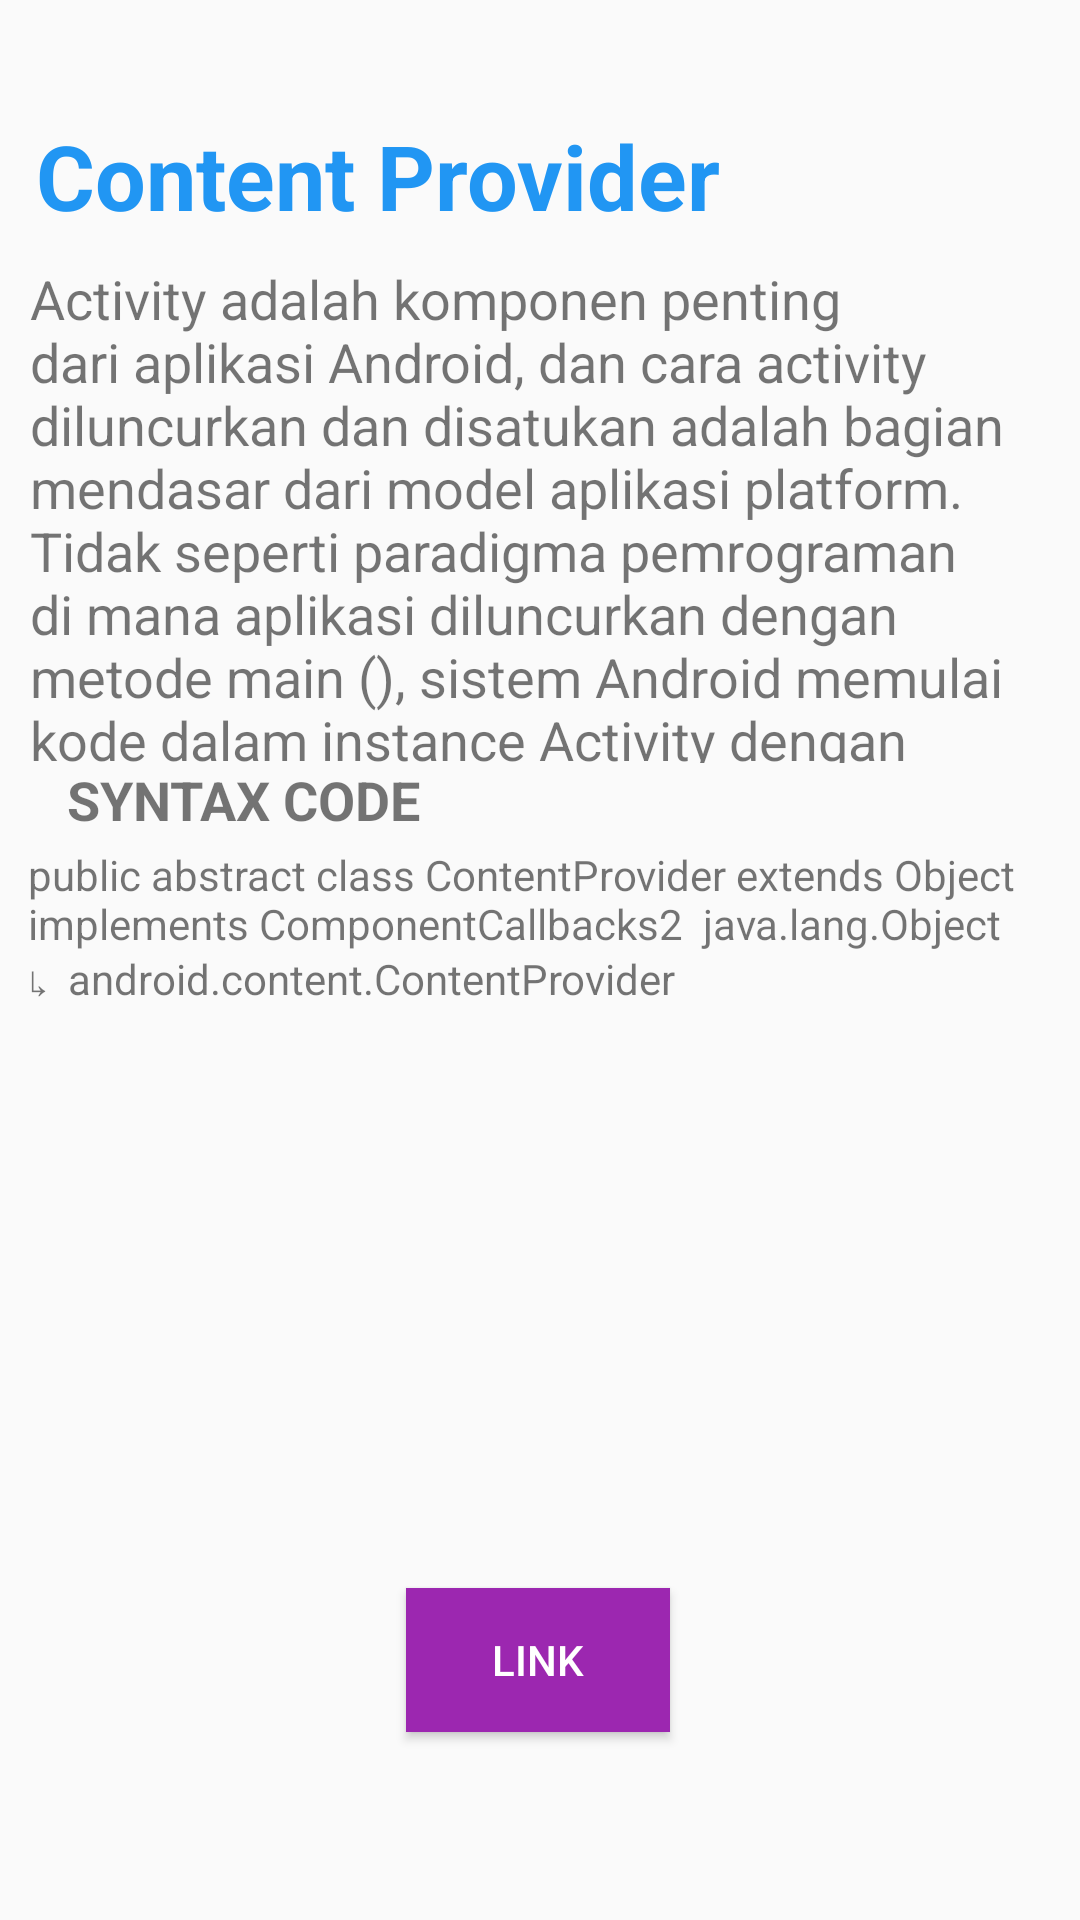

Reconstruct the res/layout file that produces this screen, plus the resources it refers to.
<!-- AndroidManifest.xml: application theme AppTheme -->
<!-- res/layout/fragment_content.xml -->
<androidx.constraintlayout.widget.ConstraintLayout xmlns:android="http://schemas.android.com/apk/res/android"
    xmlns:app="http://schemas.android.com/apk/res-auto"
    xmlns:tools="http://schemas.android.com/tools"
    android:layout_width="match_parent"
    android:layout_height="match_parent"
    tools:context=".MainActivity">


    <TextView
        android:id="@+id/textView4"
        android:layout_width="wrap_content"
        android:layout_height="wrap_content"
        android:text="@string/content_provider"
        android:textColor="#2196F3"
        android:textSize="30sp"
        android:textStyle="bold"
        app:layout_constraintBottom_toBottomOf="parent"
        app:layout_constraintEnd_toEndOf="parent"
        app:layout_constraintHorizontal_bias="0.092"
        app:layout_constraintStart_toStartOf="parent"
        app:layout_constraintTop_toTopOf="parent"
        app:layout_constraintVertical_bias="0.064" />

    <TextView
        android:id="@+id/textView6"
        android:layout_width="333dp"
        android:layout_height="167dp"
        android:text="Activity adalah komponen penting dari aplikasi Android, dan cara activity diluncurkan dan disatukan adalah bagian mendasar dari model aplikasi platform. Tidak seperti paradigma pemrograman di mana aplikasi diluncurkan dengan metode main (), sistem Android memulai kode dalam instance Activity dengan menerapkan metode callback spesifik yang sesuai dengan tahapan spesifik lifecycle."
        android:textSize="18sp"
        app:layout_constraintBottom_toBottomOf="parent"
        app:layout_constraintEnd_toEndOf="parent"
        app:layout_constraintHorizontal_bias="0.369"
        app:layout_constraintStart_toStartOf="parent"
        app:layout_constraintTop_toBottomOf="@+id/textView4"
        app:layout_constraintVertical_bias="0.022"
        tools:ignore="HardcodedText" />

    <TextView
        android:id="@+id/textView7"
        android:layout_width="184dp"
        android:layout_height="23dp"
        android:text="SYNTAX CODE"
        android:textSize="18sp"
        android:textStyle="bold"
        app:layout_constraintBottom_toTopOf="@+id/button"
        app:layout_constraintEnd_toEndOf="parent"
        app:layout_constraintHorizontal_bias="0.127"
        app:layout_constraintStart_toStartOf="parent"
        app:layout_constraintTop_toBottomOf="@+id/textView6"
        app:layout_constraintVertical_bias="0.0"
        tools:ignore="HardcodedText" />

    <TextView
        android:id="@+id/textView"
        android:layout_width="336dp"
        android:layout_height="162dp"
        android:text="public abstract class ContentProvider extends Object implements ComponentCallbacks2  java.lang.Object    ↳	android.content.ContentProvider"
        app:layout_constraintBottom_toTopOf="@+id/button"
        app:layout_constraintEnd_toEndOf="parent"
        app:layout_constraintHorizontal_bias="0.386"
        app:layout_constraintStart_toStartOf="parent"
        app:layout_constraintTop_toBottomOf="@+id/textView7"
        app:layout_constraintVertical_bias="0.05"
        tools:ignore="HardcodedText" />

    <Button
        android:id="@+id/button"
        android:layout_width="wrap_content"
        android:layout_height="wrap_content"
        android:background="#9C27B0"
        android:text="@string/link"
        android:textColor="#FFFFFF"
        app:layout_constraintBottom_toBottomOf="parent"
        app:layout_constraintEnd_toEndOf="parent"
        app:layout_constraintHorizontal_bias="0.498"
        app:layout_constraintStart_toStartOf="parent"
        app:layout_constraintTop_toBottomOf="@+id/textView6"
        app:layout_constraintVertical_bias="0.814" />

</androidx.constraintlayout.widget.ConstraintLayout>
<!-- resources referenced by this layout -->
<resources>
  <string name="content_provider">Content Provider</string>
  <string name="link">Link</string>
  <style name="AppTheme" parent="Theme.AppCompat.Light.DarkActionBar">
          
          <item name="colorPrimary">@color/colorPrimary</item>
          <item name="colorPrimaryDark">@color/colorPrimaryDark</item>
          <item name="colorAccent">@color/colorAccent</item>
      </style>
  <color name="colorPrimary">#3F51B5</color>
  <color name="colorPrimaryDark">#303F9F</color>
  <color name="colorAccent">#FF4081</color>
</resources>
